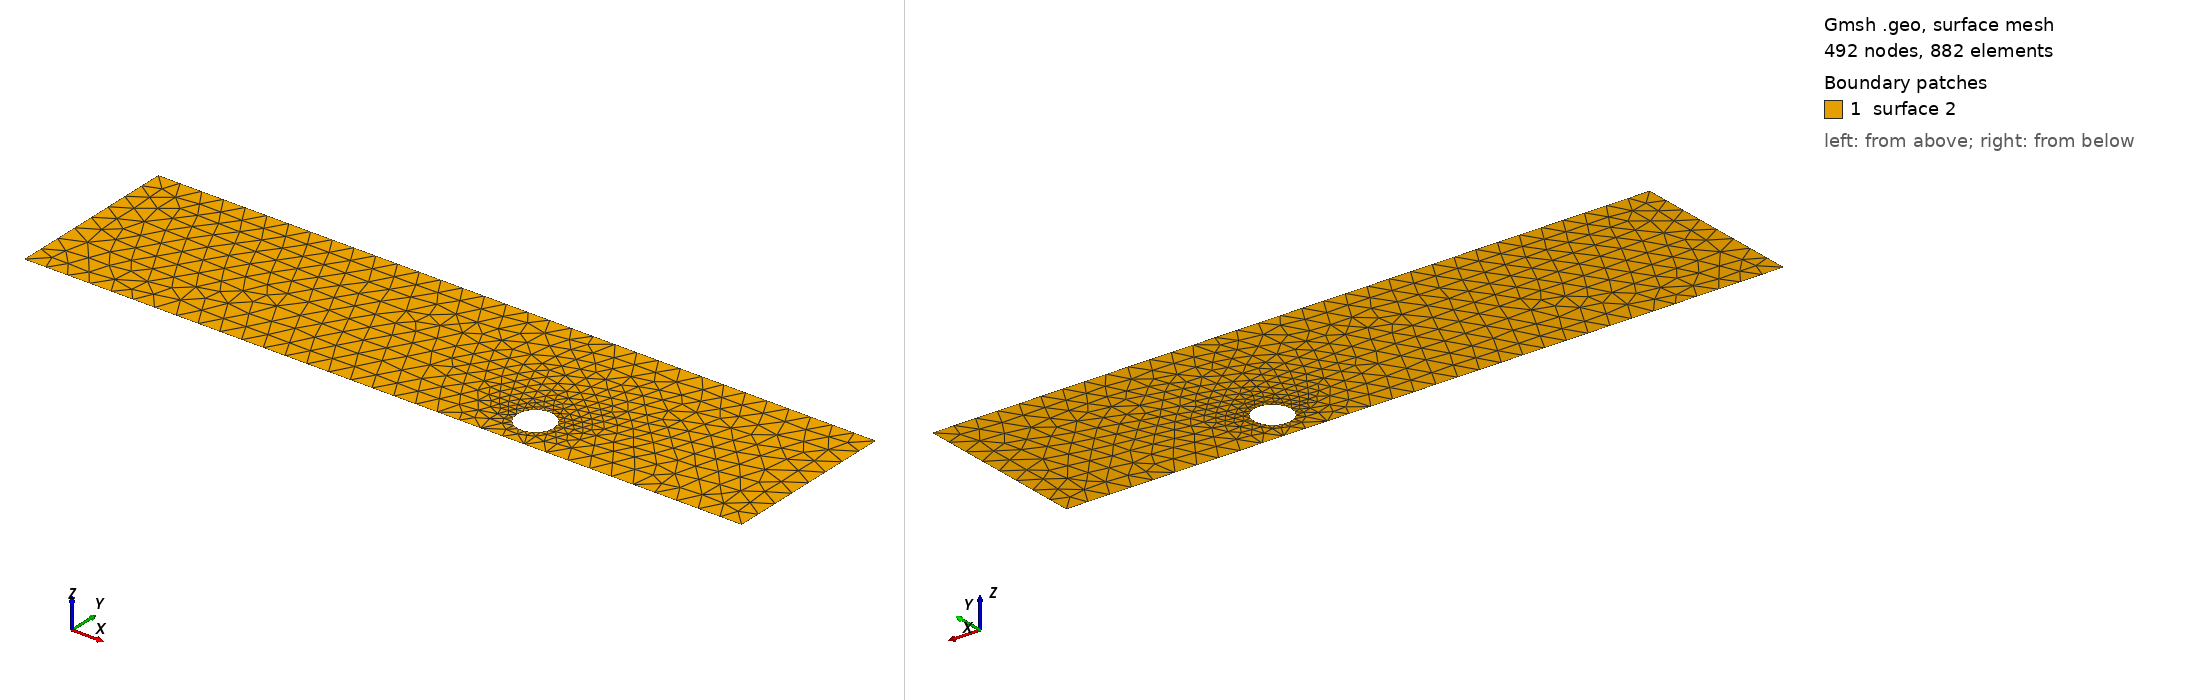

Gmsh geometry script, surface-meshed: 492 nodes, 882 surface elements. Boundary patches (legend numbers): 1 surface 2. Left view from above one corner, right view from below the opposite corner. The script declares no physical surfaces, so the legend lists its geometric surfaces. The drawing asked Gmsh for element sizes between 1% and 20% of the model's largest extent; the script's own settings can give other sizes.

=== cad_127.geo (drawn) ===
//+
SetFactory("OpenCASCADE");
//+
Point(1) = {0.929084, -3.146059, 0.000000, 1.000000};
//+
Point(2) = {33.603562, -3.146059, 0.000000, 1.000000};
//+
Point(3) = {33.603562, 4.804981, 0.000000, 1.000000};
//+
Point(4) = {0.929084, 4.804981, 0.000000, 1.000000};
//+
Line(1) = {4, 1};
//+
Line(2) = {1, 2};
//+
Line(3) = {2, 3};
//+
Line(4) = {3, 4};
//+
Curve Loop(1) = {1, 2, 3, 4};
//+
Point(6) = {23.800140, -1.518770, 0.000000, 0.083982};
//+
Point(5) = {22.960315, -1.518770, 0.000000, 0.083982};
//+
Point(7) = {22.540403, -0.791461, 0.000000, 0.083982};
//+
Point(8) = {22.540403, -2.246080, 0.000000, 0.083982};
//+
Ellipse(5) = {6, 5, 7, 7};
//+
Ellipse(6) = {7, 5, 8, 8};
//+
Ellipse(7) = {8, 5, 6, 6};
//+
Curve Loop(2) = {5, 6, 7};
//+
Plane Surface(2) = {1, 2};
//+
Physical Curve("INFLOW", 100) = {1};
//+
Physical Curve("OUTFLOW", 101) = {3};
//+
Physical Curve("WALL_BOUNDARY", 102) = {2, 4};
//+
Physical Curve("OBSTACLE", 103) = {5, 6, 7};
